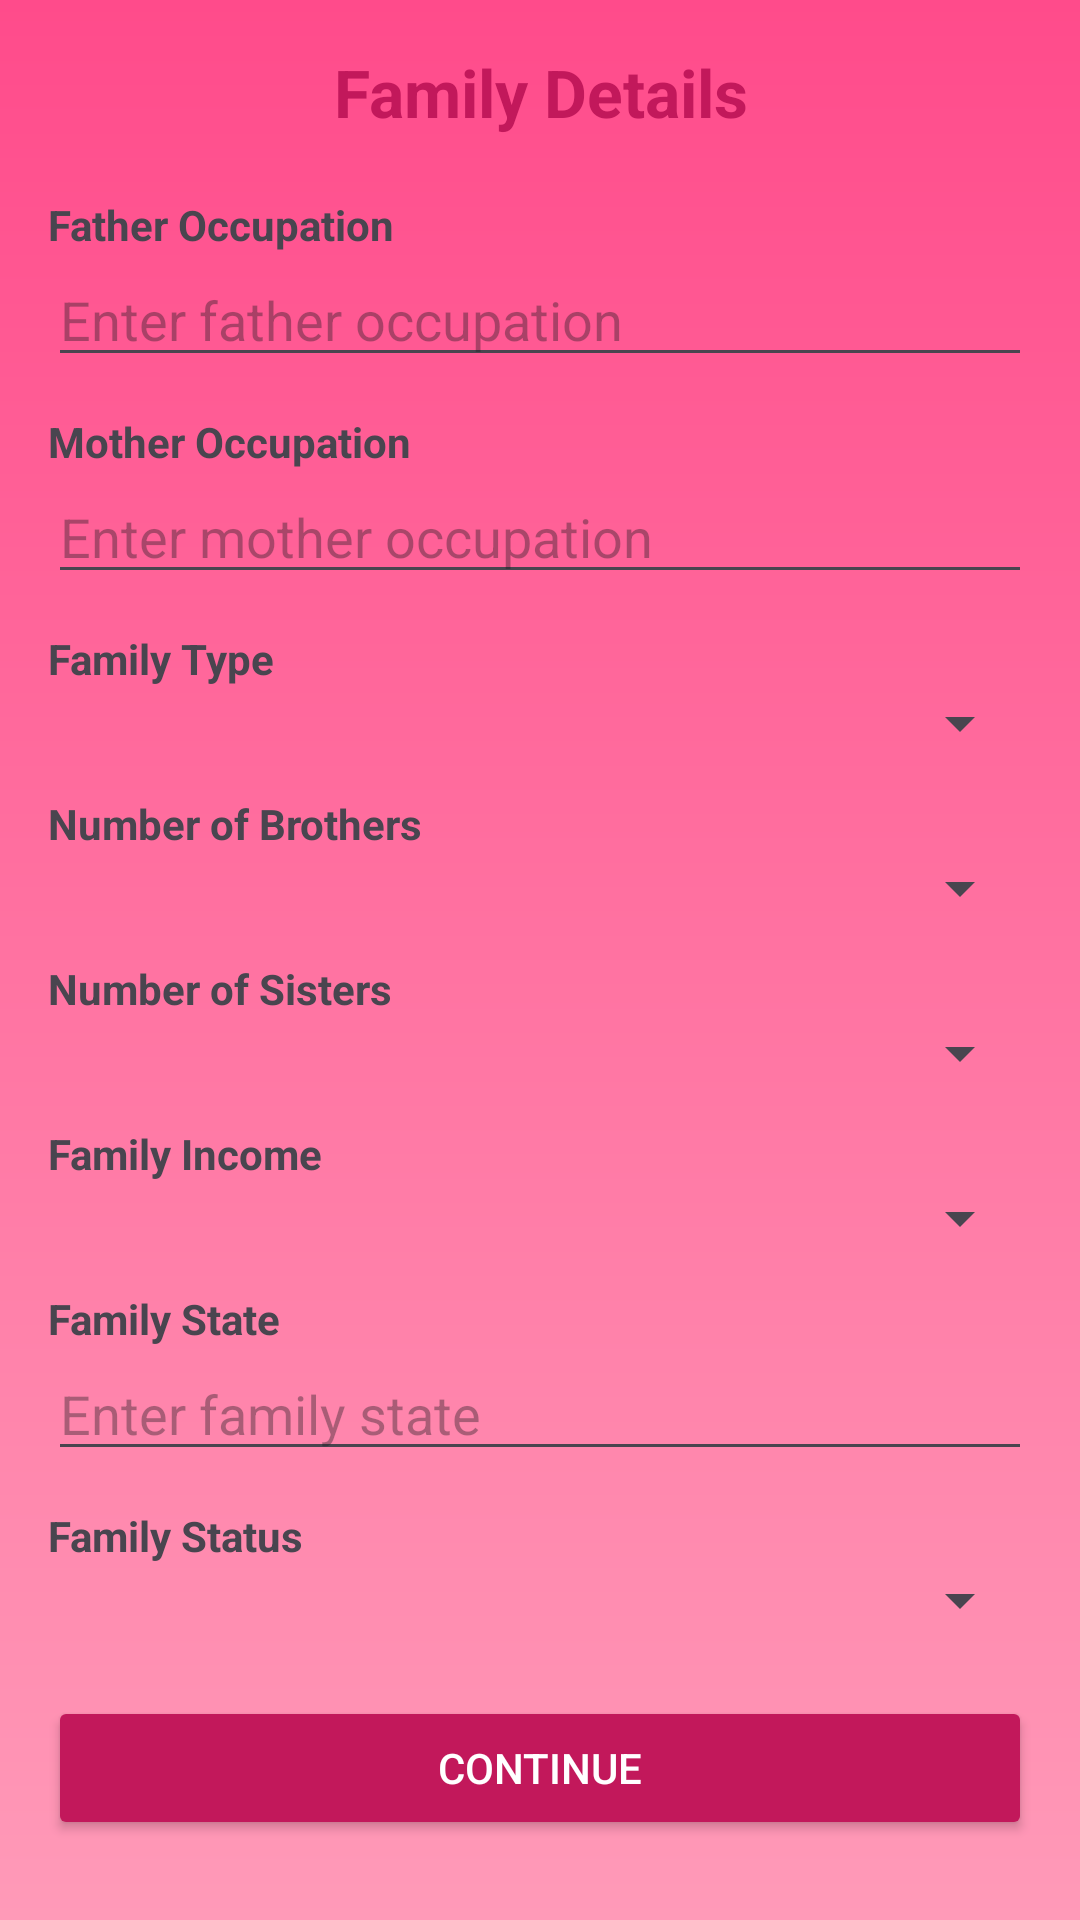

Layout XML and referenced resources for this Android screen:
<!-- AndroidManifest.xml: application theme Theme.SathiHub -->
<!-- res/layout/activity_family_details.xml -->
<?xml version="1.0" encoding="utf-8"?>
<ScrollView xmlns:android="http://schemas.android.com/apk/res/android"
    android:layout_width="match_parent"
    android:layout_height="match_parent"
    android:background="@drawable/bg_gradient"
    android:padding="16dp">

    <LinearLayout
        android:layout_width="match_parent"
        android:layout_height="wrap_content"
        android:orientation="vertical">

        
        <TextView
            android:layout_width="match_parent"
            android:layout_height="wrap_content"
            android:text="Family Details"
            android:textSize="22sp"
            android:textStyle="bold"
            android:textColor="#C2185B"
            android:gravity="center"
            android:layout_marginBottom="20dp"/>

        
        <TextView
            android:layout_width="wrap_content"
            android:layout_height="wrap_content"
            android:text="Father Occupation"
            android:textStyle="bold"/>

        <EditText
            android:id="@+id/etFatherOccupation"
            android:layout_width="match_parent"
            android:layout_height="wrap_content"
            android:hint="Enter father occupation"
            android:layout_marginBottom="12dp"/>

        
        <TextView
            android:layout_width="wrap_content"
            android:layout_height="wrap_content"
            android:text="Mother Occupation"
            android:textStyle="bold"/>

        <EditText
            android:id="@+id/etMotherOccupation"
            android:layout_width="match_parent"
            android:layout_height="wrap_content"
            android:hint="Enter mother occupation"
            android:layout_marginBottom="12dp"/>

        
        <TextView
            android:layout_width="wrap_content"
            android:layout_height="wrap_content"
            android:text="Family Type"
            android:textStyle="bold"/>

        <Spinner
            android:id="@+id/spFamilyType"
            android:layout_width="match_parent"
            android:layout_height="wrap_content"
            android:layout_marginBottom="12dp"/>

        
        <TextView
            android:layout_width="wrap_content"
            android:layout_height="wrap_content"
            android:text="Number of Brothers"
            android:textStyle="bold"/>

        <Spinner
            android:id="@+id/spBrothers"
            android:layout_width="match_parent"
            android:layout_height="wrap_content"
            android:layout_marginBottom="12dp"/>

        
        <TextView
            android:layout_width="wrap_content"
            android:layout_height="wrap_content"
            android:text="Number of Sisters"
            android:textStyle="bold"/>

        <Spinner
            android:id="@+id/spSisters"
            android:layout_width="match_parent"
            android:layout_height="wrap_content"
            android:layout_marginBottom="12dp"/>

        
        <TextView
            android:layout_width="wrap_content"
            android:layout_height="wrap_content"
            android:text="Family Income"
            android:textStyle="bold"/>

        <Spinner
            android:id="@+id/spFamilyIncome"
            android:layout_width="match_parent"
            android:layout_height="wrap_content"
            android:layout_marginBottom="12dp"/>

        
        <TextView
            android:layout_width="wrap_content"
            android:layout_height="wrap_content"
            android:text="Family State"
            android:textStyle="bold"/>

        <EditText
            android:id="@+id/etFamilyCity"
            android:layout_width="match_parent"
            android:layout_height="wrap_content"
            android:hint="Enter family state"
            android:layout_marginBottom="12dp"/>

        
        <TextView
            android:layout_width="wrap_content"
            android:layout_height="wrap_content"
            android:text="Family Status"
            android:textStyle="bold"/>

        <Spinner
            android:id="@+id/spFamilyStatus"
            android:layout_width="match_parent"
            android:layout_height="wrap_content"
            android:layout_marginBottom="20dp"/>

        
        <Button
            android:id="@+id/btnNext"
            android:layout_width="match_parent"
            android:layout_height="wrap_content"
            android:text="Continue"
            android:textColor="#FFFFFF"
            android:backgroundTint="#C2185B"/>

    </LinearLayout>
</ScrollView>
<!-- resources referenced by this layout -->
<resources>
  <!-- drawable bg_gradient (drawable) -->
  <?xml version="1.0" encoding="utf-8"?>
  <shape xmlns:android="http://schemas.android.com/apk/res/android"
      android:shape="rectangle">
  
      <gradient
          android:startColor="#FF4B8B"
          android:endColor="#FF9AB8"
          android:angle="270"/>
  
  </shape>
  <style name="Theme.SathiHub" parent="Base.Theme.SathiHub" />
  <style name="Base.Theme.SathiHub" parent="Theme.Material3.DayNight.NoActionBar">
          
          
      </style>
</resources>
